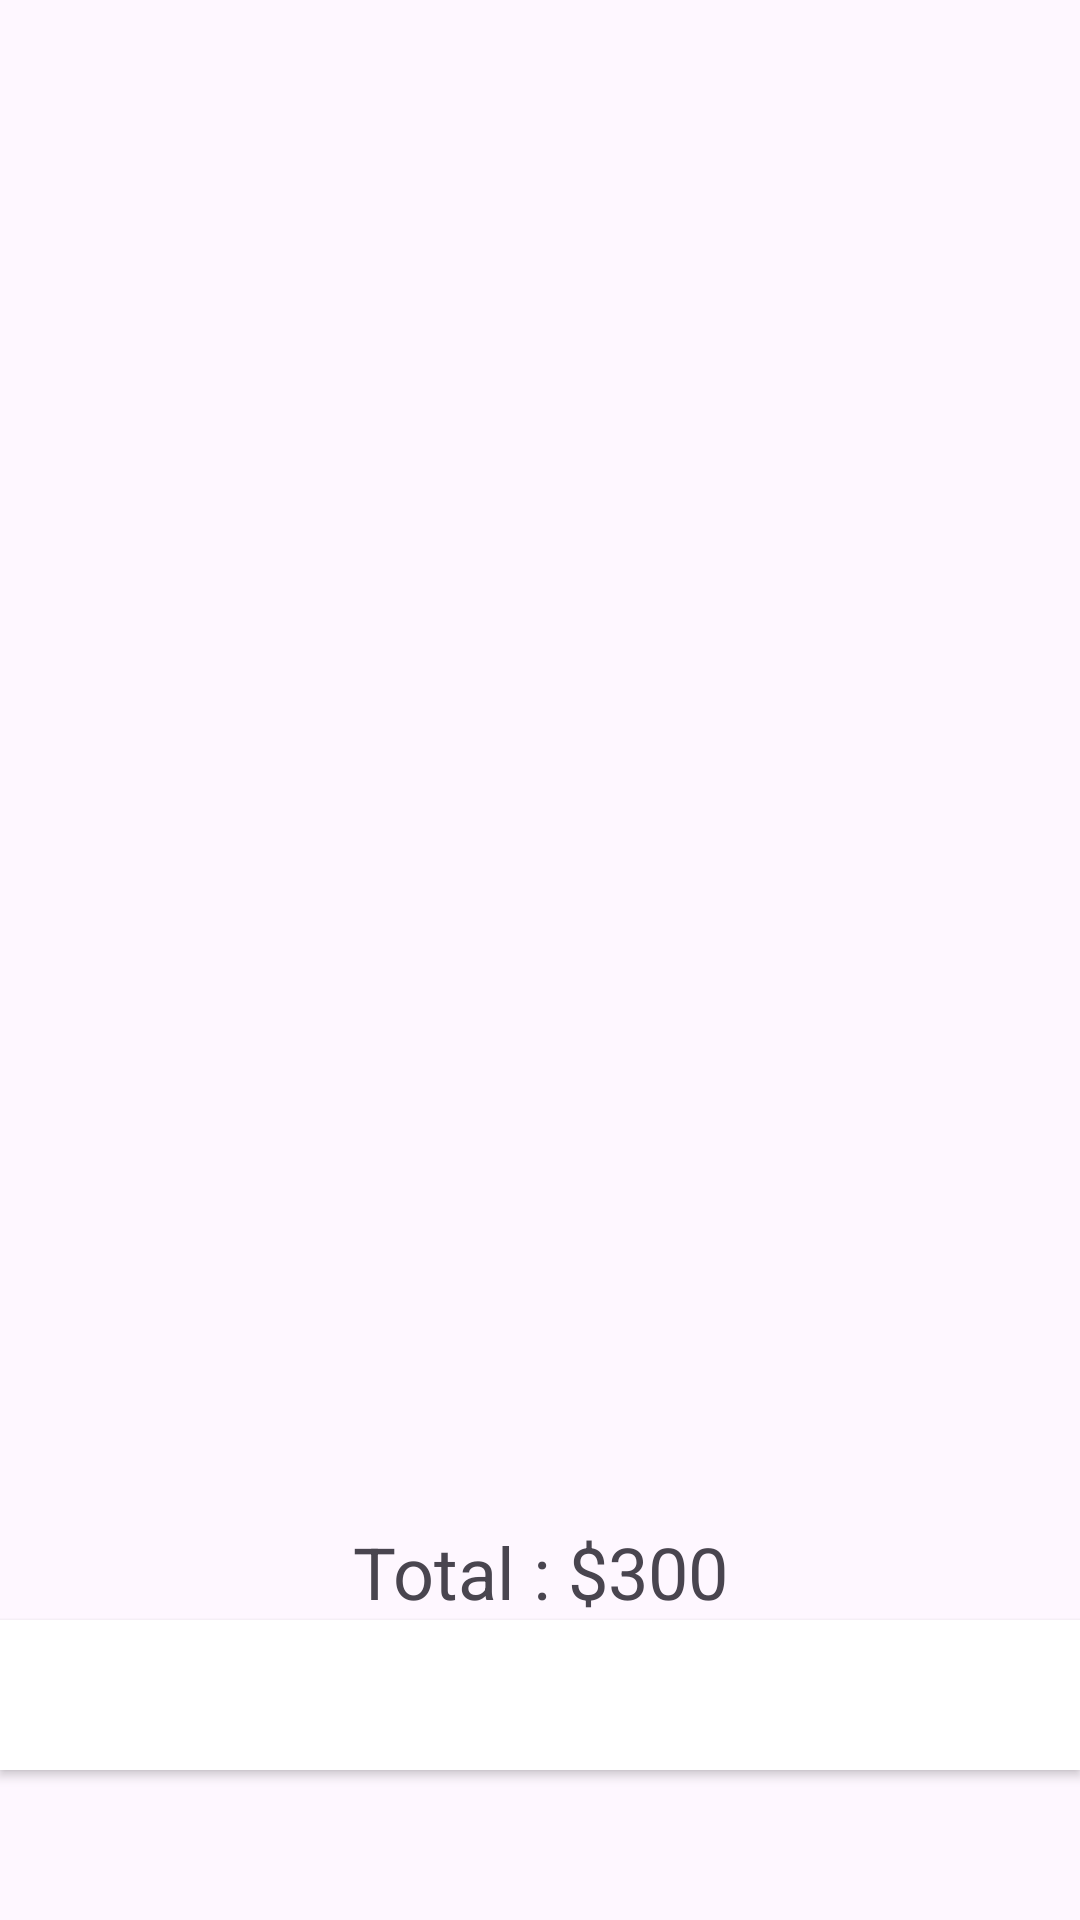

Layout XML and referenced resources for this Android screen:
<!-- AndroidManifest.xml: application theme Theme.RosaFoods -->
<!-- res/layout/activity_cart.xml -->
<?xml version="1.0" encoding="utf-8"?>
<androidx.constraintlayout.widget.ConstraintLayout xmlns:android="http://schemas.android.com/apk/res/android"
    xmlns:app="http://schemas.android.com/apk/res-auto"
    xmlns:tools="http://schemas.android.com/tools"
    android:layout_width="match_parent"
    android:layout_height="match_parent"
    tools:context=".CartActivity">

    <androidx.recyclerview.widget.RecyclerView
        android:id="@+id/cart_item_container"
        android:layout_width="match_parent"
        android:layout_height="0dp"
        app:layout_constraintBottom_toTopOf="@+id/total_amount"
        app:layout_constraintTop_toTopOf="parent" />

    <TextView
        android:id="@+id/total_amount"
        android:layout_width="match_parent"
        android:layout_height="wrap_content"
        android:gravity="center"
        android:text="Total : $300"
        android:textSize="24sp"
        app:layout_constraintBottom_toTopOf="@+id/cart_item_buy_now"
        app:layout_constraintEnd_toEndOf="parent"
        app:layout_constraintStart_toStartOf="parent" />

    <Button
        android:id="@+id/cart_item_buy_now"
        android:layout_width="match_parent"
        android:layout_height="50dp"
        android:layout_marginBottom="50dp"
        android:layout_weight="5"
        android:background="@color/white"
        android:text="Comprar Agora"
        android:textColor="@android:color/white"
        app:layout_constraintBottom_toBottomOf="parent"
        app:layout_constraintEnd_toEndOf="parent"
        app:layout_constraintStart_toStartOf="parent" />
</androidx.constraintlayout.widget.ConstraintLayout>
<!-- resources referenced by this layout -->
<resources>
  <style name="Theme.RosaFoods" parent="Base.Theme.RosaFoods" />
  <style name="Base.Theme.RosaFoods" parent="Theme.Material3.DayNight.NoActionBar">
          
          
      </style>
  <!-- not gathered from this repository: default colours our renderer supplied (Android Studio template values) -->
  <color name="white">#FFFFFFFF</color>
</resources>
